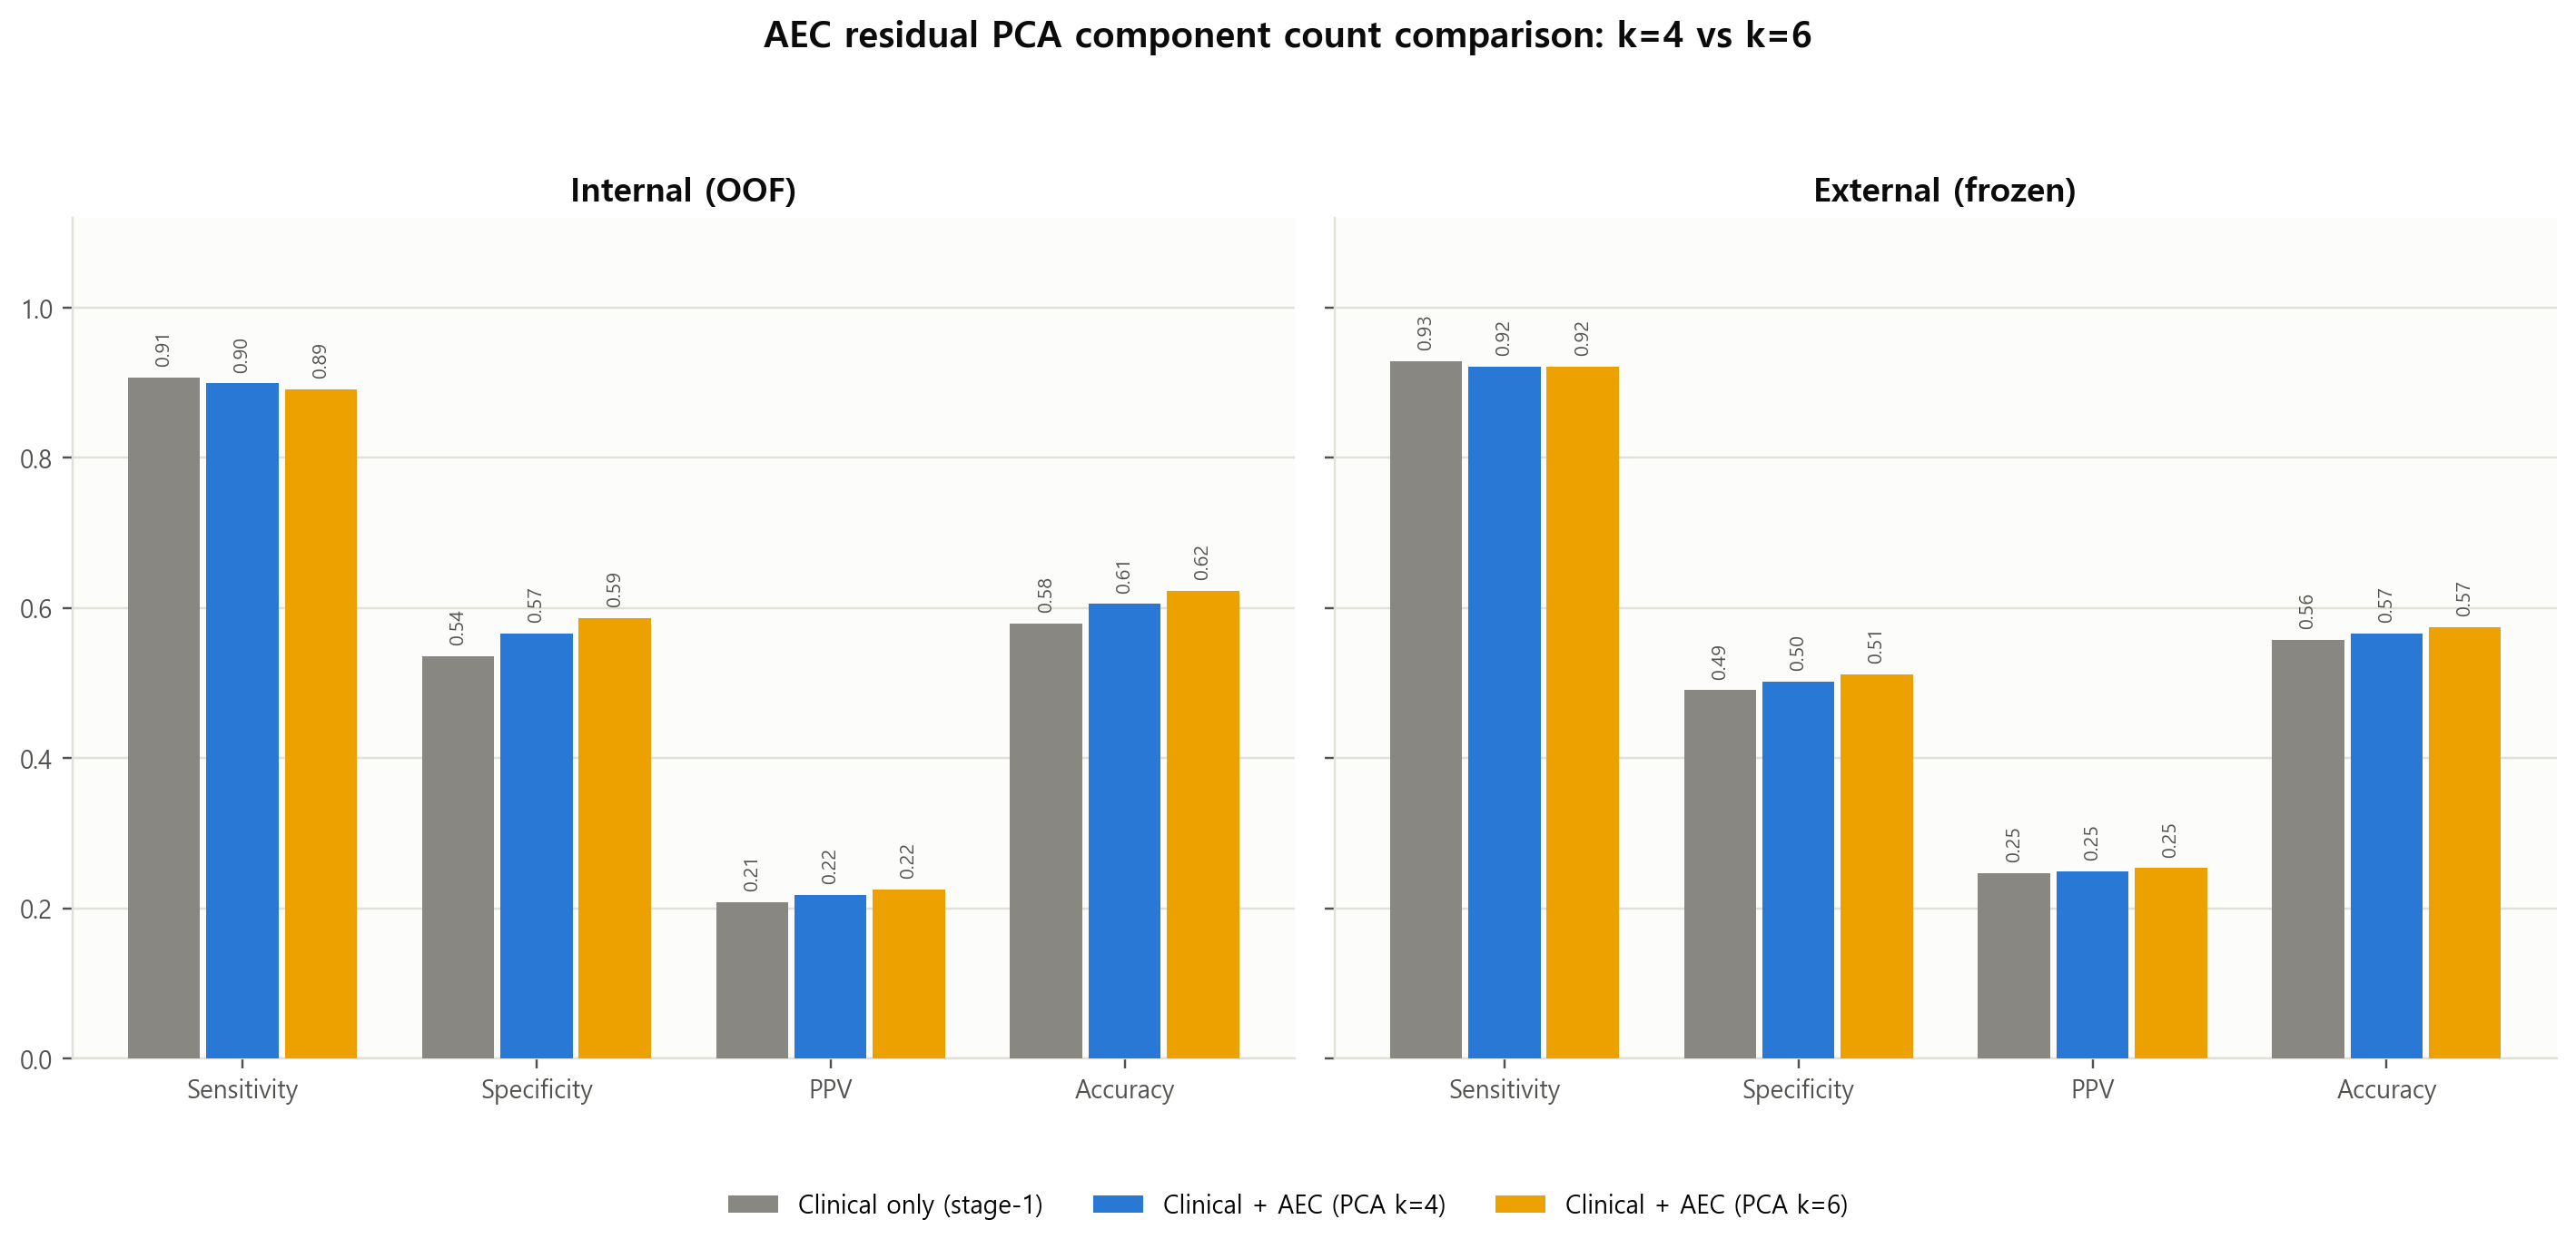

The table this chart was drawn from, first rows:
model, pca_k, explained_var_internal, sens_internal, spec_internal, acc_internal, ppv_internal, npv_internal, sens_external, spec_external, acc_external, ppv_external, npv_external, sens_delta_internal, spec_delta_internal, pass_internal, sens_delta_external, spec_delta_external, pass_external
Clinical only (stage-1), , , 0.907, 0.5359, 0.5798, 0.2078, 0.9772, 0.9291, 0.4904, 0.5572, 0.2467, 0.9747, 0.0, 0.0, True, 0.0, 0.0, True
Clinical + AEC (PCA k=4), 4.0, 0.9174, 0.8992, 0.5661, 0.6055, 0.2176, 0.9767, 0.922, 0.5019, 0.5659, 0.2495, 0.9728, -0.007752, 0.03018, True, -0.007092, 0.01146, True
Clinical + AEC (PCA k=6), 6.0, 0.9631, 0.8915, 0.5869, 0.6229, 0.2246, 0.9758, 0.922, 0.5121, 0.5745, 0.2534, 0.9734, -0.0155, 0.05099, True, -0.007092, 0.02166, True
